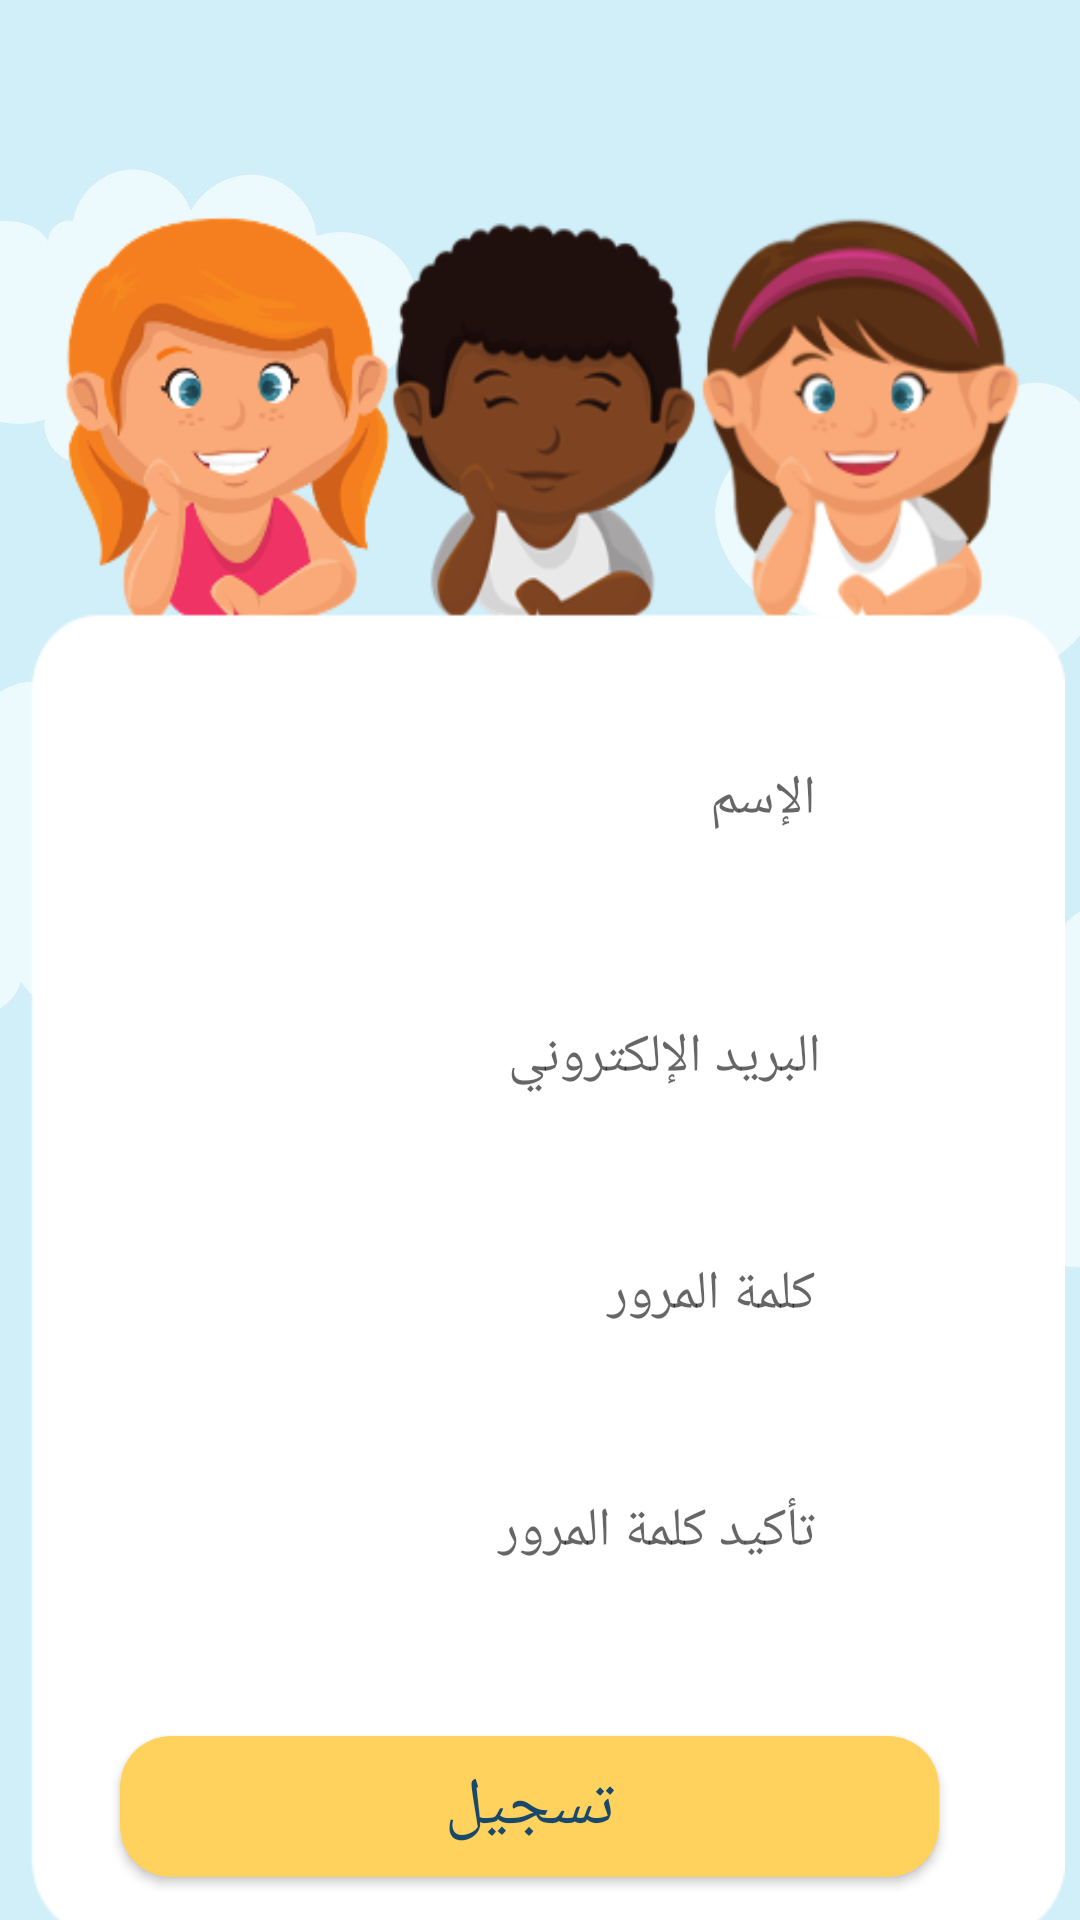

Reconstruct the res/layout file that produces this screen, plus the resources it refers to.
<!-- AndroidManifest.xml: application theme Theme.Abjadity -->
<!-- res/layout/activity_register.xml -->
<?xml version="1.0" encoding="utf-8"?>
<androidx.constraintlayout.widget.ConstraintLayout xmlns:android="http://schemas.android.com/apk/res/android"
    xmlns:app="http://schemas.android.com/apk/res-auto"
    xmlns:tools="http://schemas.android.com/tools"
    android:layout_width="match_parent"
    android:layout_height="match_parent"
    android:background="@drawable/image2"
    tools:context=".RegisterActivity">


    <androidx.constraintlayout.widget.ConstraintLayout
        android:id="@+id/constracintLayoutl"
        android:layout_width="359dp"
        android:layout_height="659dp"
        android:layout_marginEnd="10dp"
        android:background="@drawable/card_register"
        android:elevation="@dimen/default_shadow_radius"
        app:layout_constraintBottom_toBottomOf="parent"
        app:layout_constraintEnd_toEndOf="parent"
        app:layout_constraintStart_toStartOf="parent"
        app:layout_constraintTop_toTopOf="parent"
        app:layout_constraintVertical_bias="0.777">

        <TextView
            android:id="@+id/Error"
            android:layout_width="wrap_content"
            android:layout_height="wrap_content"
            android:layout_marginBottom="8dp"
            android:text="ادخل"
            android:textColor="@color/red"
            android:visibility="gone"
            app:layout_constraintBottom_toTopOf="@+id/RegisterButton"
            app:layout_constraintEnd_toEndOf="parent"
            app:layout_constraintHorizontal_bias="0.51"
            app:layout_constraintStart_toStartOf="parent" />

        <Button
            android:id="@+id/RegisterButton"
            android:layout_width="283dp"
            android:layout_height="57dp"
            android:layout_marginTop="36dp"
            android:background="@drawable/round_button"
            android:text="تسجيل"
            android:textColor="@color/textDarkColor"
            android:textSize="22sp"
            app:backgroundTint="@color/yellow"
            app:layout_constraintEnd_toEndOf="parent"
            app:layout_constraintHorizontal_bias="0.513"
            app:layout_constraintStart_toStartOf="parent"
            app:layout_constraintTop_toBottomOf="@+id/constraintLazyout" />

        <androidx.constraintlayout.widget.ConstraintLayout
            android:id="@+id/constraintLayoutl"
            android:layout_width="233dp"
            android:layout_height="55dp"
            android:layout_marginTop="256dp"
            android:background="@drawable/card"
            android:backgroundTint="@color/white"
            android:elevation="@dimen/default_shadow_radius"
            app:layout_constraintEnd_toEndOf="parent"
            app:layout_constraintHorizontal_bias="0.511"
            app:layout_constraintStart_toStartOf="parent"
            app:layout_constraintTop_toTopOf="parent">

            <EditText
                android:id="@+id/EnterName"
                android:layout_width="wrap_content"
                android:layout_height="wrap_content"
                android:background="@drawable/round_button"
                android:backgroundTint="#41FFFFFF"
                android:ems="10"
                android:gravity="right"
                android:hint="الإسم"
                android:inputType="textPersonName"
                app:layout_constraintBottom_toBottomOf="parent"
                app:layout_constraintEnd_toEndOf="parent"
                app:layout_constraintHorizontal_bias="0.512"
                app:layout_constraintStart_toStartOf="parent"
                app:layout_constraintTop_toTopOf="parent"
                app:layout_constraintVertical_bias="0.215" />

        </androidx.constraintlayout.widget.ConstraintLayout>

        <androidx.constraintlayout.widget.ConstraintLayout
            android:id="@+id/constraintLayout"
            android:layout_width="233dp"
            android:layout_height="55dp"
            android:layout_marginTop="24dp"
            android:background="@drawable/card"
            android:backgroundTint="@color/white"
            android:elevation="@dimen/default_shadow_radius"
            app:layout_constraintEnd_toEndOf="parent"
            app:layout_constraintHorizontal_bias="0.507"
            app:layout_constraintStart_toStartOf="parent"
            app:layout_constraintTop_toBottomOf="@+id/constraintLayoutel">


            <EditText
                android:id="@+id/EnterPassword"
                android:layout_width="wrap_content"
                android:layout_height="wrap_content"
                android:background="@drawable/round_button"
                android:backgroundTint="#FFFFFF"
                android:ems="10"
                android:gravity="right"
                android:hint="كلمة المرور"
                android:inputType="textPassword"
                app:layout_constraintBottom_toBottomOf="parent"
                app:layout_constraintEnd_toEndOf="parent"
                app:layout_constraintStart_toStartOf="parent"
                app:layout_constraintTop_toTopOf="parent" />

        </androidx.constraintlayout.widget.ConstraintLayout>

        <androidx.constraintlayout.widget.ConstraintLayout
            android:id="@+id/constraintLayoutel"
            android:layout_width="233dp"
            android:layout_height="55dp"
            android:layout_marginTop="28dp"
            android:background="@drawable/card"
            android:backgroundTint="@color/white"
            android:elevation="@dimen/default_shadow_radius"
            app:layout_constraintEnd_toEndOf="parent"
            app:layout_constraintHorizontal_bias="0.507"
            app:layout_constraintStart_toStartOf="parent"
            app:layout_constraintTop_toBottomOf="@+id/constraintLayoutl">

            <EditText
                android:id="@+id/EnterEmail"
                android:layout_width="wrap_content"
                android:layout_height="wrap_content"
                android:background="@drawable/round_button"
                android:backgroundTint="#41FFFFFF"
                android:ems="10"
                android:gravity="right"
                android:hint="البريد الإلكتروني"
                android:inputType="textEmailAddress"
                app:layout_constraintBottom_toBottomOf="parent"
                app:layout_constraintEnd_toEndOf="parent"
                app:layout_constraintHorizontal_bias="0.6"
                app:layout_constraintStart_toStartOf="parent"
                app:layout_constraintTop_toTopOf="parent" />

        </androidx.constraintlayout.widget.ConstraintLayout>

        <androidx.constraintlayout.widget.ConstraintLayout
            android:id="@+id/constraintLazyout"
            android:layout_width="233dp"
            android:layout_height="55dp"
            android:layout_marginTop="24dp"
            android:background="@drawable/card"
            android:backgroundTint="@color/white"
            android:elevation="@dimen/default_shadow_radius"
            app:layout_constraintEnd_toEndOf="parent"
            app:layout_constraintHorizontal_bias="0.507"
            app:layout_constraintStart_toStartOf="parent"
            app:layout_constraintTop_toBottomOf="@+id/constraintLayout">


            <EditText
                android:id="@+id/EnterPasswordConf"
                android:layout_width="wrap_content"
                android:layout_height="wrap_content"
                android:background="@drawable/round_button"
                android:backgroundTint="#FFFFFF"
                android:ems="10"
                android:gravity="right"
                android:hint="تأكيد كلمة المرور"
                android:inputType="textPassword"
                app:layout_constraintBottom_toBottomOf="parent"
                app:layout_constraintEnd_toEndOf="parent"
                app:layout_constraintStart_toStartOf="parent"
                app:layout_constraintTop_toTopOf="parent" />
        </androidx.constraintlayout.widget.ConstraintLayout>

        <TextView
            android:id="@+id/ErrorName"
            android:layout_width="wrap_content"
            android:layout_height="wrap_content"
            android:layout_marginEnd="80dp"
            android:text="ادخل"
            android:textColor="@color/red"
            android:visibility="gone"
            app:layout_constraintBottom_toTopOf="@+id/constraintLayoutl"
            app:layout_constraintEnd_toEndOf="parent" />

        <TextView
            android:id="@+id/ErrorEmail"
            android:layout_width="wrap_content"
            android:layout_height="wrap_content"
            android:layout_marginEnd="80dp"
            android:text="ادخل"
            android:textColor="@color/red"
            android:visibility="gone"
            app:layout_constraintBottom_toTopOf="@+id/constraintLayoutel"
            app:layout_constraintEnd_toEndOf="parent" />

        <TextView
            android:id="@+id/ErrorPass"
            android:layout_width="wrap_content"
            android:layout_height="wrap_content"
            android:layout_marginEnd="80dp"
            android:text="ادخل"
            android:textColor="@color/red"
            android:visibility="gone"
            app:layout_constraintBottom_toTopOf="@+id/constraintLayout"
            app:layout_constraintEnd_toEndOf="parent" />

        <TextView
            android:id="@+id/ErrorPassConf"
            android:layout_width="wrap_content"
            android:layout_height="wrap_content"
            android:layout_marginEnd="80dp"
            android:text="ادخل"
            android:textColor="@color/red"
            android:visibility="gone"
            app:layout_constraintBottom_toTopOf="@+id/constraintLazyout"
            app:layout_constraintEnd_toEndOf="parent" />
    </androidx.constraintlayout.widget.ConstraintLayout>

</androidx.constraintlayout.widget.ConstraintLayout>
<!-- resources referenced by this layout -->
<resources>
  <color name="red">#e63946</color>
  <color name="textDarkColor">#18486A</color>
  <color name="white">#FFFFFFFF</color>
  <color name="yellow">#FFD15D</color>
  <!-- drawable card (drawable) -->
  <?xml version="1.0" encoding="utf-8"?>
  <shape xmlns:android="http://schemas.android.com/apk/res/android"
      android:shape="rectangle">
      <solid android:color="@color/yellow" />
      <corners android:bottomRightRadius="50dp"
          android:bottomLeftRadius="50dp"
          android:topRightRadius="50dp"
          android:topLeftRadius="50dp"/>
  </shape>
  <!-- drawable card_register: png bitmap (drawable-v24, 75686 bytes) -->
  <!-- drawable image2: jpeg bitmap (drawable-v24, 44162 bytes) -->
  <!-- drawable round_button (drawable) -->
  <?xml version="1.0" encoding="utf-8"?>
  <layer-list xmlns:android="http://schemas.android.com/apk/res/android" >
  
      <item android:left="5dp" android:top="5dp" android:right="5dp" android:bottom="5dp">  
          <shape>
              <corners android:radius="17dp" />
              <solid android:color="#29B6F6" />
          </shape>
      </item>
  
      <item android:bottom="8dp" android:right="8dp" android:left="8dp" android:top="8dp" >  
          <shape android:shape="rectangle">
              <solid android:color="@color/purple_500"/>
              <corners android:radius="30dp" />
  
              <padding android:left="10dp"
                  android:right="10dp"
                  android:bottom="10dp"
                  android:top="10dp"/>
              <stroke android:width="3px"
                  android:color="#17636363" />
          </shape>
      </item>
  
  </layer-list>
  <style name="Theme.Abjadity" parent="Theme.AppCompat.Light.NoActionBar">
          
          <item name="colorPrimary">@color/purple_500</item>
          <item name="colorPrimaryVariant">#BCFFD15D</item>
          <item name="colorOnPrimary">@color/white</item>
          
          <item name="colorSecondary">@color/teal_200</item>
          <item name="colorSecondaryVariant">@color/teal_700</item>
          <item name="colorOnSecondary">@color/black</item>
          
          <item name="android:statusBarColor" tools:targetApi="l">?attr/colorPrimaryVariant</item>
          
      </style>
  <color name="purple_500">#FF6200EE</color>
  <color name="teal_200">#FF03DAC5</color>
  <color name="teal_700">#FF018786</color>
  <color name="black">#FF000000</color>
</resources>
